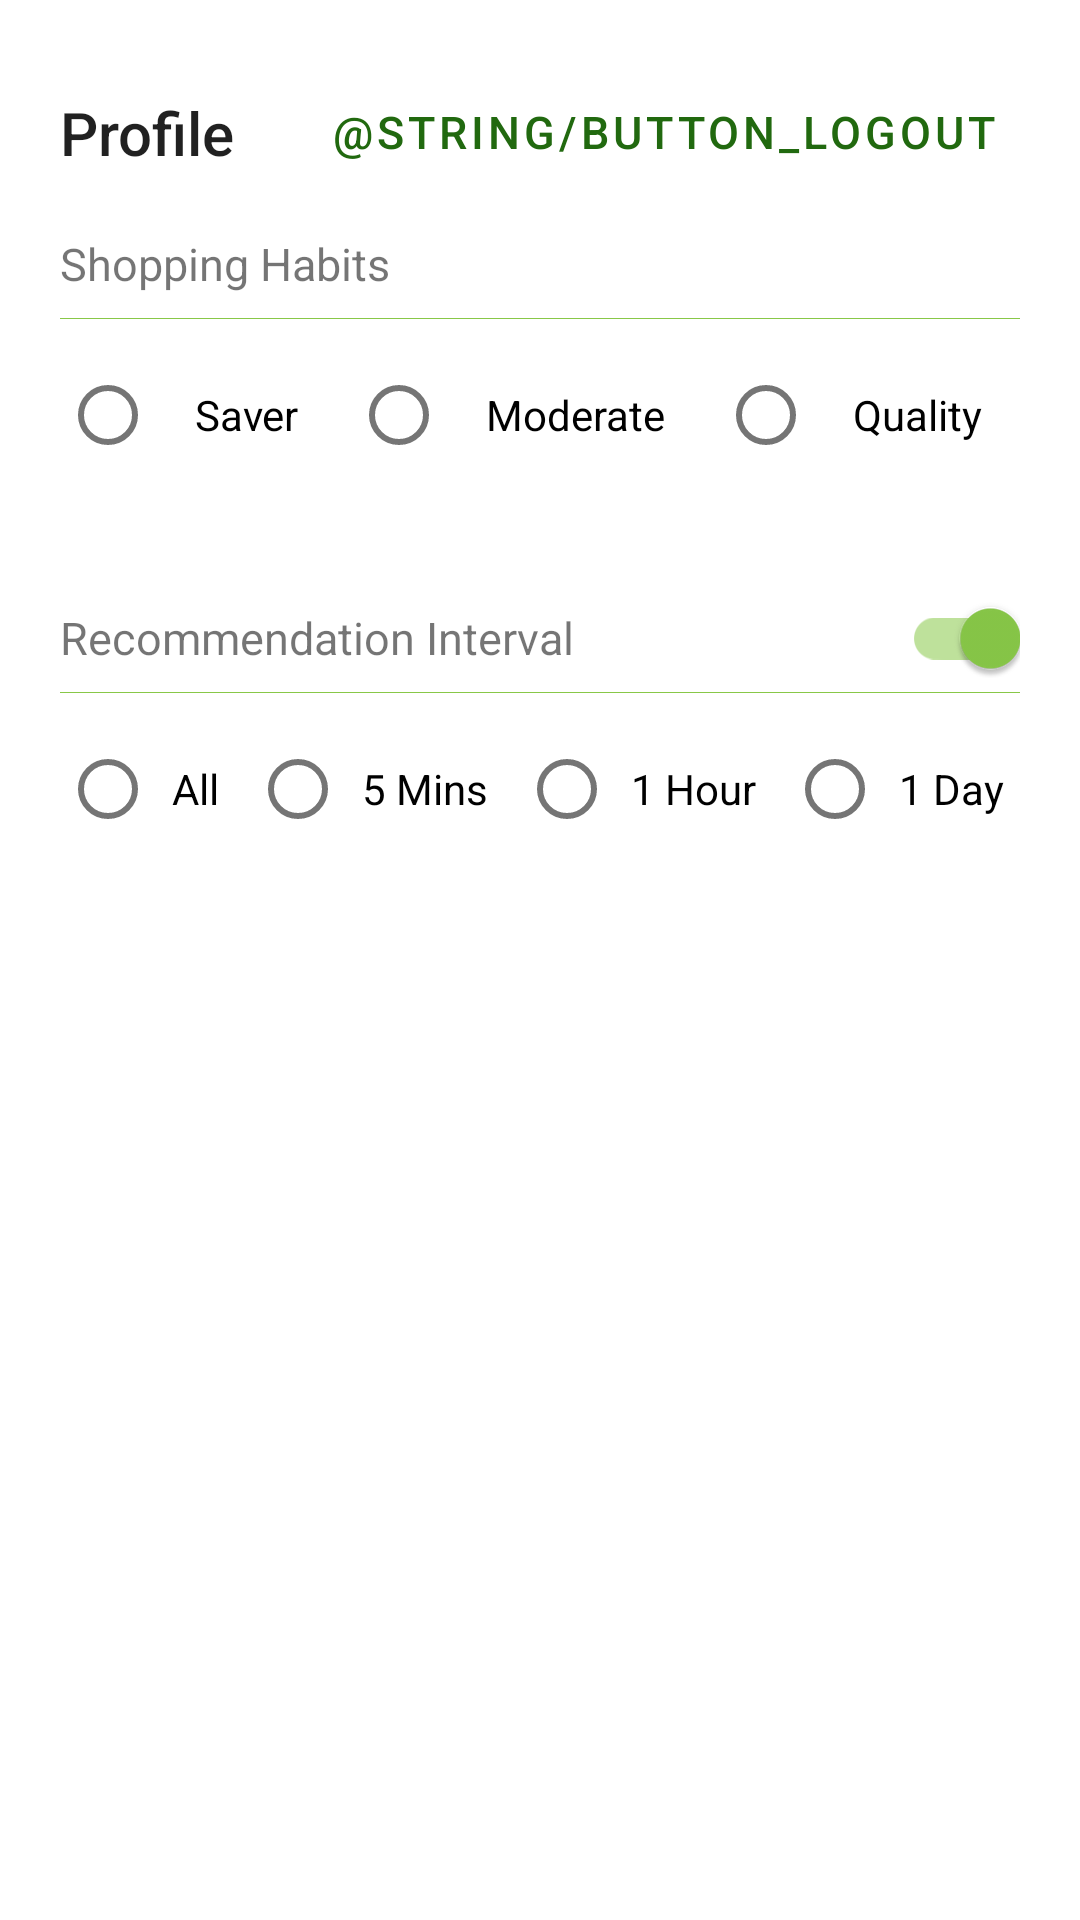

Produce the Android XML layout that renders to this screen, including the resource entries it uses.
<!-- AndroidManifest.xml: application theme Theme.SMart -->
<!-- res/layout/dialog_profile.xml -->
<?xml version="1.0" encoding="utf-8"?>
<androidx.constraintlayout.widget.ConstraintLayout xmlns:android="http://schemas.android.com/apk/res/android"
    xmlns:app="http://schemas.android.com/apk/res-auto"
    xmlns:tools="http://schemas.android.com/tools"
    android:layout_width="match_parent"
    android:layout_height="match_parent"
    android:padding="20dp">

    <TextView
        android:id="@+id/profile_title"
        style="@style/Theme.SMart.Title"
        android:layout_width="match_parent"
        android:layout_height="wrap_content"
        android:text="Profile"
        android:textSize="20dp"
        app:layout_constraintBottom_toBottomOf="@+id/button_logout"
        app:layout_constraintTop_toTopOf="@+id/button_logout"
        tools:layout_editor_absoluteX="20dp" />

    <Button
        android:id="@+id/button_logout"
        style="@style/Widget.MaterialComponents.Button.TextButton"
        android:layout_width="wrap_content"
        android:layout_height="wrap_content"
        android:text="@string/button_logout"
        android:textSize="15dp"
        app:layout_constraintEnd_toEndOf="parent"
        app:layout_constraintTop_toTopOf="parent" />

    <TextView
        android:id="@+id/profile_header_shopping_habits"
        android:layout_width="match_parent"
        android:layout_height="wrap_content"
        android:layout_marginTop="20dp"
        android:text="Shopping Habits"
        android:textSize="15dp"
        app:layout_constraintTop_toBottomOf="@id/profile_title" />

    <View
        android:id="@+id/divider_1"
        android:layout_width="match_parent"
        android:layout_height="0.1dp"
        android:layout_marginVertical="8dp"
        android:background="@color/light_green"
        app:layout_constraintBottom_toTopOf="@+id/radioGroup_shopping_habits"
        app:layout_constraintTop_toBottomOf="@id/profile_header_shopping_habits" />

    <RadioGroup
        android:id="@+id/radioGroup_shopping_habits"
        android:layout_width="match_parent"
        android:layout_height="wrap_content"
        android:layout_centerHorizontal="true"
        android:layout_centerVertical="true"
        android:layout_marginTop="8dp"
        android:orientation="horizontal"
        app:layout_constraintTop_toBottomOf="@id/divider_1">

        <com.google.android.material.radiobutton.MaterialRadioButton
            android:id="@+id/radio_shopping_0"
            style="@style/CustomRadioButton"
            android:layout_width="wrap_content"
            android:layout_height="wrap_content"
            android:layout_marginRight="5dp"
            android:layout_weight="1"
            android:text="Saver"
            android:textAlignment="center" />

        <com.google.android.material.radiobutton.MaterialRadioButton
            android:id="@+id/radio_shopping_1"
            style="@style/CustomRadioButton"
            android:layout_width="wrap_content"
            android:layout_height="wrap_content"
            android:layout_marginRight="5dp"
            android:layout_weight="1"
            android:checked="false"
            android:text="Moderate"
            android:textAlignment="center" />

        <com.google.android.material.radiobutton.MaterialRadioButton
            android:id="@+id/radio_shopping_2"
            style="@style/CustomRadioButton"
            android:layout_width="wrap_content"
            android:layout_height="wrap_content"
            android:layout_weight="1"
            android:checked="false"
            android:text="Quality"
            android:textAlignment="center" />
    </RadioGroup>

    <TextView
        android:id="@+id/profile_header_recommendations"
        android:layout_width="match_parent"
        android:layout_height="wrap_content"
        android:layout_marginTop="40dp"
        android:text="Recommendation Interval"
        android:textSize="15dp"
        app:layout_constraintTop_toBottomOf="@id/radioGroup_shopping_habits" />

    <com.google.android.material.switchmaterial.SwitchMaterial
        android:id="@+id/button_recommendation_switch"
        android:layout_width="wrap_content"
        android:layout_height="wrap_content"
        android:checked="true"
        app:layout_constraintBottom_toBottomOf="@id/profile_header_recommendations"
        app:layout_constraintEnd_toEndOf="parent"
        app:layout_constraintTop_toTopOf="@id/profile_header_recommendations" />

    <View
        android:id="@+id/divider_2"
        android:layout_width="match_parent"
        android:layout_height="0.1dp"
        android:layout_marginVertical="8dp"
        android:background="@color/light_green"
        app:layout_constraintBottom_toTopOf="@+id/radioGroup_recommendation"
        app:layout_constraintTop_toBottomOf="@id/profile_header_recommendations" />

    <RadioGroup
        android:id="@+id/radioGroup_recommendation"
        android:layout_width="match_parent"
        android:layout_height="wrap_content"
        android:layout_centerHorizontal="true"
        android:layout_centerVertical="true"
        android:layout_marginTop="8dp"
        android:orientation="horizontal"
        app:layout_constraintTop_toBottomOf="@id/divider_2">

        <com.google.android.material.radiobutton.MaterialRadioButton
            android:id="@+id/radio_recommendation_3"
            style="@style/CustomRadioButton"
            android:layout_width="wrap_content"
            android:layout_height="wrap_content"
            android:layout_marginRight="5dp"
            android:layout_weight="1"
            android:text="All"
            android:textAlignment="center" />

        <com.google.android.material.radiobutton.MaterialRadioButton
            android:id="@+id/radio_recommendation_0"
            style="@style/CustomRadioButton"
            android:layout_width="wrap_content"
            android:layout_height="wrap_content"
            android:layout_marginRight="5dp"
            android:layout_weight="1"
            android:text="5 Mins"
            android:textAlignment="center" />

        <com.google.android.material.radiobutton.MaterialRadioButton
            android:id="@+id/radio_recommendation_1"
            style="@style/CustomRadioButton"
            android:layout_width="wrap_content"
            android:layout_height="wrap_content"
            android:layout_marginRight="5dp"
            android:layout_weight="1"
            android:text="1 Hour"
            android:textAlignment="center" />

        <com.google.android.material.radiobutton.MaterialRadioButton
            android:id="@+id/radio_recommendation_2"
            style="@style/CustomRadioButton"
            android:layout_width="wrap_content"
            android:layout_height="wrap_content"
            android:layout_weight="1"
            android:text="1 Day"
            android:textAlignment="center" />
    </RadioGroup>
</androidx.constraintlayout.widget.ConstraintLayout>
<!-- resources referenced by this layout -->
<resources>
  <color name="light_green">#88C848</color>
  <style name="Theme.SMart.Title">
          <item name="android:fontFamily">sans-serif-medium</item>
          <item name="android:textSize">20sp</item>
      </style>
  <style name="Theme.SMart" parent="Theme.MaterialComponents.DayNight.DarkActionBar">
          
          <item name="colorPrimary">@color/dark_green</item>
          <item name="colorPrimaryVariant">@color/dark_green_variant</item>
          <item name="colorOnPrimary">@color/white</item>
          
          <item name="colorSecondary">@color/light_green</item>
          <item name="colorSecondaryVariant">@color/light_green_variant</item>
          <item name="colorOnSecondary">@color/black</item>
          
          <item name="android:statusBarColor" tools:targetApi="l">?attr/colorPrimaryVariant</item>
          
          
          
          
      </style>
  <color name="dark_green">#21690F</color>
  <color name="dark_green_variant">#2A8212</color>
  <color name="white">#FFFFFFFF</color>
  <color name="light_green_variant">#80CA36</color>
  <color name="black">#FF000000</color>
</resources>
